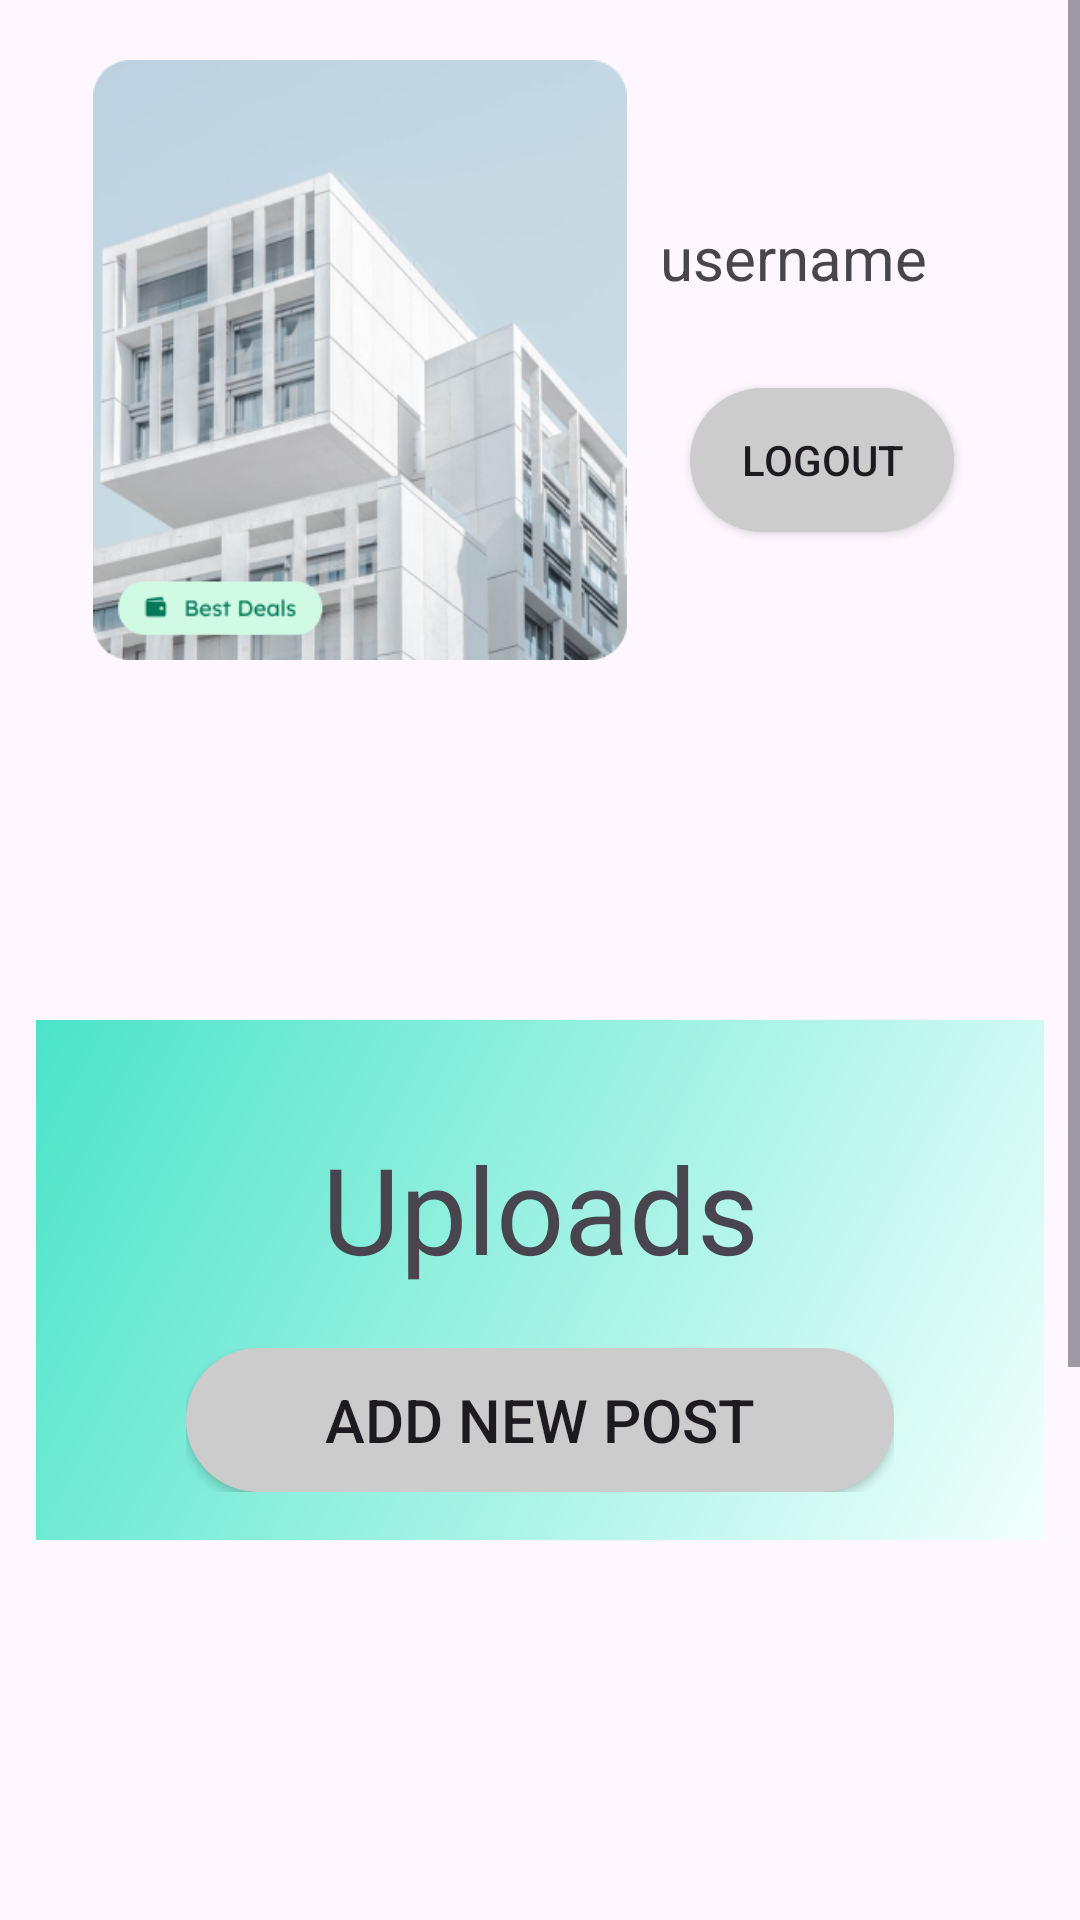

The Android layout XML behind this screen, and the referenced resources:
<!-- AndroidManifest.xml: application theme Theme.Hounter -->
<!-- res/layout/fragment_admin_profile.xml -->
<?xml version="1.0" encoding="utf-8"?>
<FrameLayout xmlns:android="http://schemas.android.com/apk/res/android"
    xmlns:app="http://schemas.android.com/apk/res-auto"
    xmlns:tools="http://schemas.android.com/tools"
    android:layout_width="match_parent"
    android:layout_height="match_parent"
    android:layout_marginTop="32sp"
    android:layout_marginBottom="52sp"
    tools:context=".adminProfile">
    <ScrollView
        android:layout_width="match_parent"
        android:layout_height="wrap_content">

        <LinearLayout
            android:layout_width="match_parent"
            android:layout_height="wrap_content"
            android:orientation="vertical">
            <LinearLayout
                android:layout_width="wrap_content"
                android:layout_height="wrap_content"
                android:layout_margin="10sp"
                android:padding="10sp">

                <ImageView
                    android:layout_width="200sp"
                    android:layout_height="200sp"
                    android:src="@drawable/house_cardimage"
                    android:id="@+id/display_picture"/>
                <LinearLayout
                    android:layout_width="wrap_content"
                    android:layout_height="wrap_content"
                    android:orientation="vertical"
                    android:layout_gravity="center">
                    <TextView
                        android:layout_width="wrap_content"
                        android:layout_height="wrap_content"
                        android:text="username"
                        android:textSize="20sp"
                        android:textAlignment="center"
                        android:layout_marginVertical="20sp"
                        android:id="@+id/display_username"/>

                    <Button
                        android:id="@+id/btn_logout"
                        android:layout_width="wrap_content"
                        android:layout_height="wrap_content"
                        android:layout_gravity="center"
                        android:layout_margin="10sp"
                        android:background="@drawable/btn_primary"
                        android:text="Logout" />

                </LinearLayout>

            </LinearLayout>

            <LinearLayout
                android:layout_width="match_parent"
                android:layout_height="wrap_content"
                android:layout_marginVertical="100sp"
                android:orientation="vertical"
                app:layout_constraintBottom_toBottomOf="@+id/relativeLayout"
                app:layout_constraintEnd_toEndOf="parent"
                app:layout_constraintStart_toStartOf="parent"
                app:layout_constraintTop_toTopOf="parent"
                android:background="@drawable/liner_gradient"
                android:layout_marginHorizontal="12sp"
                android:paddingVertical="16sp">

                <TextView
                    android:layout_width="match_parent"
                    android:layout_height="wrap_content"
                    android:padding="20sp"
                    android:text="Uploads"
                    android:textAlignment="center"
                    android:textSize="40sp" />

                <ListView
                    android:id="@+id/uploadsList"
                    android:layout_width="match_parent"
                    android:layout_height="wrap_content" />

                <LinearLayout
                    android:layout_width="match_parent"
                    android:layout_height="wrap_content"
                    android:orientation="vertical"
                    android:gravity="end"
                    android:layout_marginHorizontal="50sp">
                    <Button
                        android:layout_width="match_parent"
                        android:layout_height="wrap_content"
                        android:background="@drawable/btn_primary"
                        android:id="@+id/redirect_to_registry"
                        android:text="add new post"
                        android:textSize="20sp"/>
                </LinearLayout>
            </LinearLayout>

            <LinearLayout
                android:layout_width="match_parent"
                android:layout_height="wrap_content"
                android:layout_marginVertical="100sp"
                android:orientation="vertical"
                android:background="@drawable/liner_gradient"
                android:layout_marginHorizontal="12sp"
                android:paddingVertical="16sp">

                <TextView
                    android:layout_width="match_parent"
                    android:layout_height="wrap_content"
                    android:text="Users"
                    android:textAlignment="center"
                    android:textSize="40sp"/>

                <ListView
                    android:id="@+id/usersList"
                    android:layout_width="match_parent"
                    android:layout_height="wrap_content" />
            </LinearLayout>
        </LinearLayout>

    </ScrollView>

</FrameLayout>
<!-- resources referenced by this layout -->
<resources>
  <!-- drawable btn_primary (drawable) -->
  <?xml version="1.0" encoding="utf-8"?>
  <shape xmlns:android="http://schemas.android.com/apk/res/android">
      <solid android:color="#CCCCCC"/>
      <corners android:radius="32dp"/>
      <stroke android:color="#CCCCCC"/>
  </shape>
  <!-- drawable house_cardimage: png bitmap (drawable, 123803 bytes) -->
  <!-- drawable liner_gradient (drawable) -->
  <shape xmlns:android="http://schemas.android.com/apk/res/android"
      xmlns:tools="http://schemas.android.com/tools"
      android:shape="rectangle">
      <gradient
          android:startColor="#4BE4C9"
          android:endColor="#f2fffd"
          android:angle="315"
          android:type="linear"
      />
  </shape>
  <style name="Theme.Hounter" parent="Base.Theme.Hounter" />
  <style name="Base.Theme.Hounter" parent="Theme.Material3.DayNight.NoActionBar">
          
          
      </style>
</resources>
